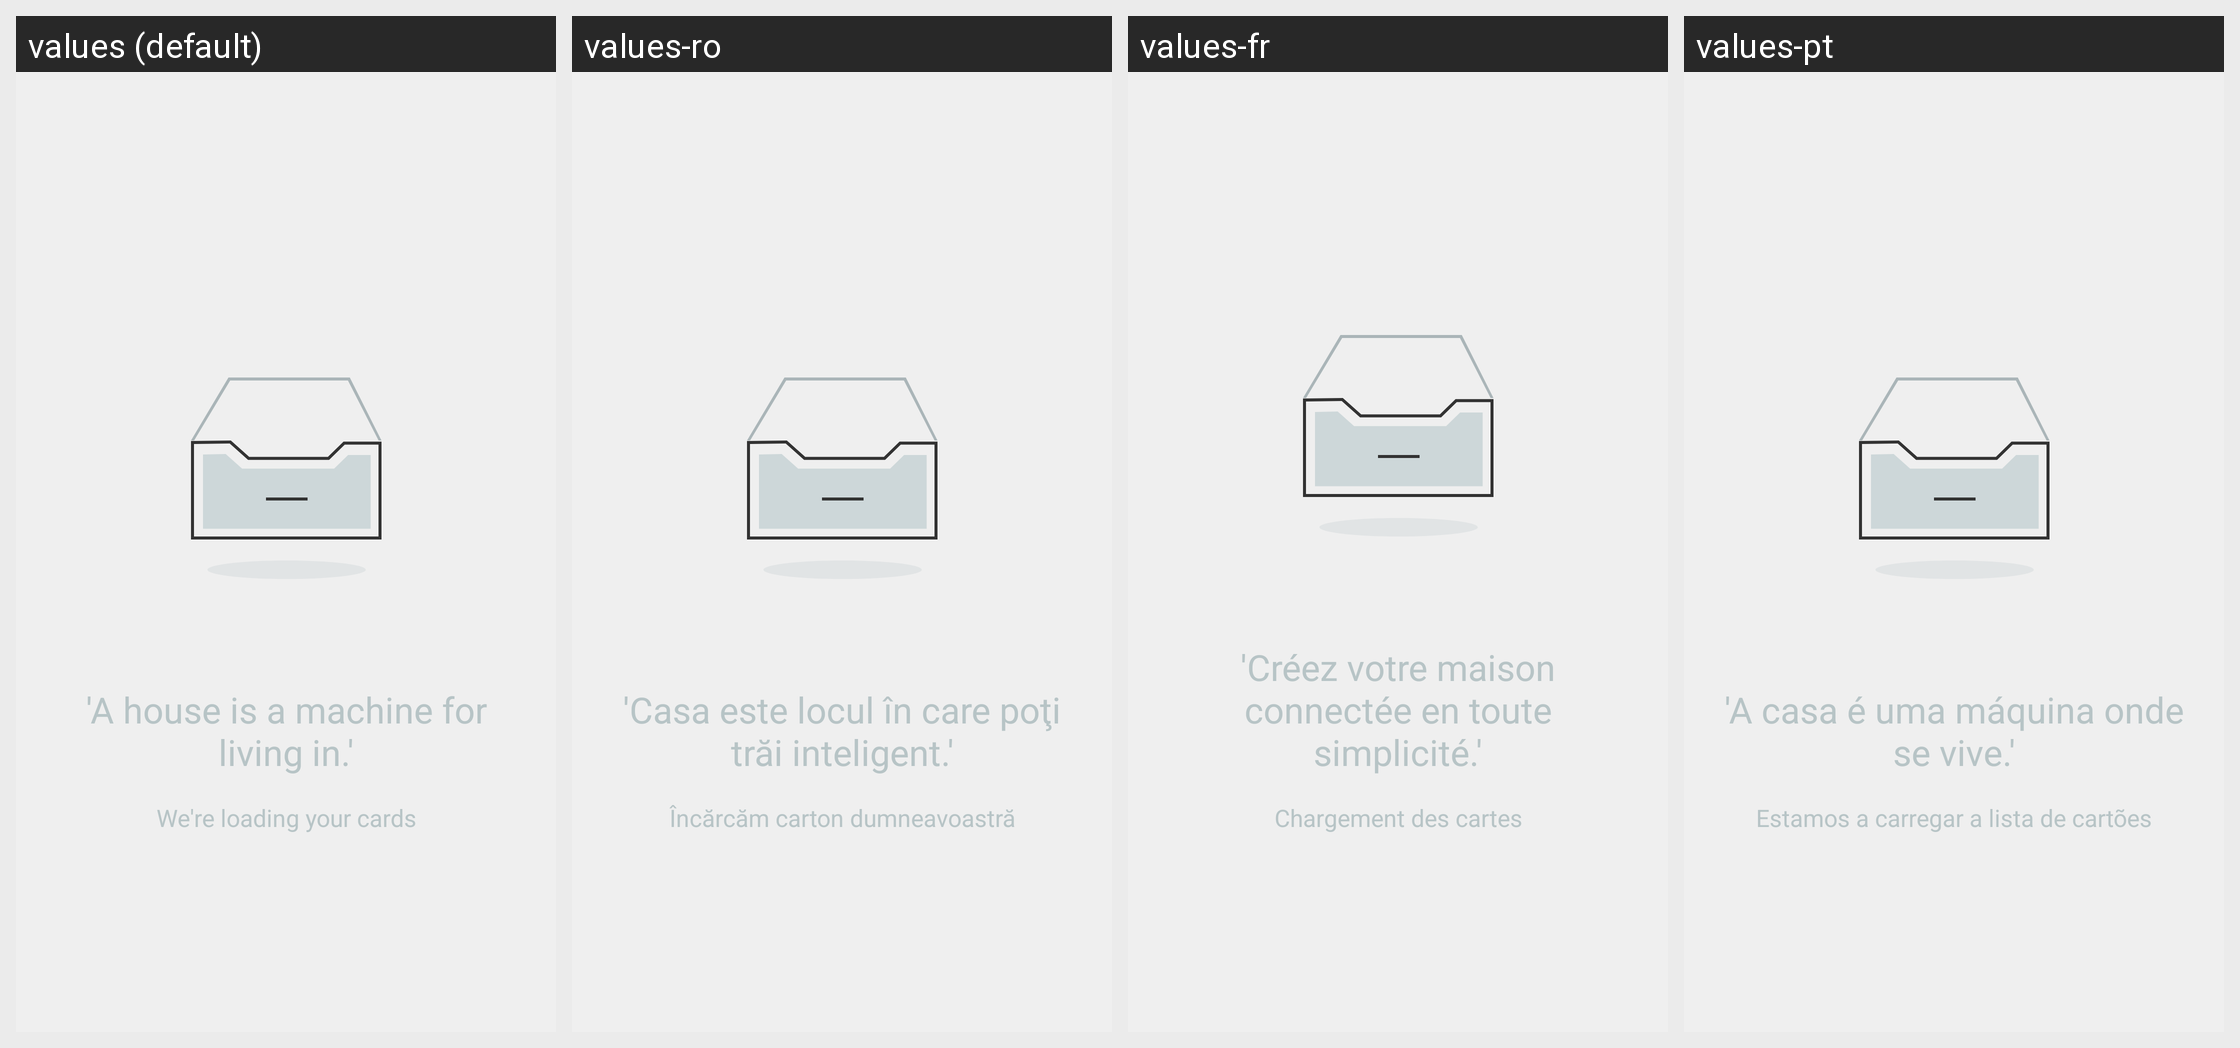

This grid shows one Android layout under several languages. Give, for every string resource on the screen, its name, the default text and each shown locale's text.
Android screen res/layout/cards_layout_loading_states.xml rendered under 4 locales, left to right: values (default), values-ro, values-fr, values-pt. Device: Nexus 5 (rendered at 1080×1920; each locale shown at half size, 540×960, under a caption strip naming it); theme Theme.Muzzley.Light.
Strings drawn on this screen, with the default value and each locale's value (text and hints the layout hard-codes, and strings that could not be matched under every locale, appear in the picture but are not listed):

mobile_cards_blankstate_empty_title
  values: 'A house is a machine for living in.'
  values-ro: 'Casa este locul în care poţi trăi inteligent.'
  values-fr: 'Créez votre maison connectée en toute simplicité.'
  values-pt: 'A casa é uma máquina onde se vive.'

mobile_cards_blankstate_loading_text
  values: We're loading your cards
  values-ro: Încărcăm carton dumneavoastră
  values-fr: Chargement des cartes
  values-pt: Estamos a carregar a lista de cartões
